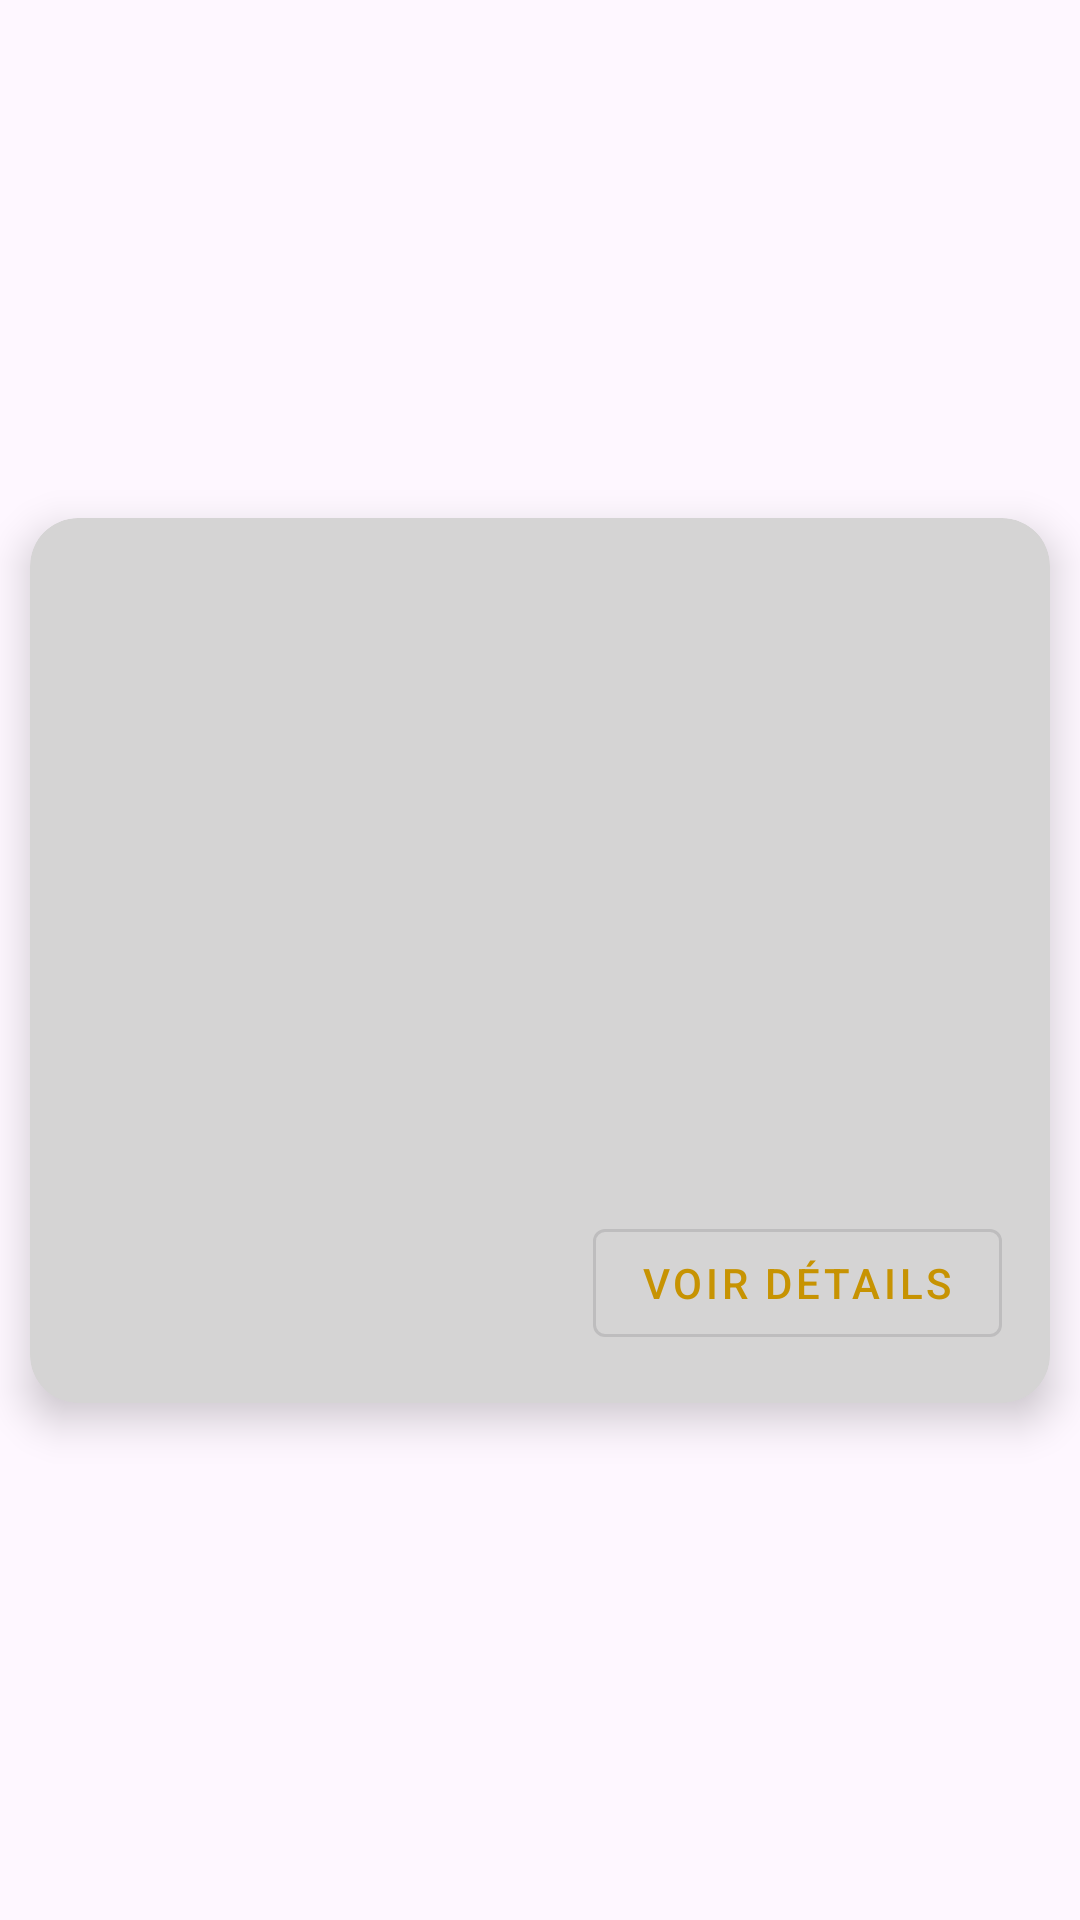

Write the Android layout XML for this screen, with the resource values it uses.
<!-- AndroidManifest.xml: application theme Theme.ProjSpecta -->
<!-- res/layout/event_item.xml -->
<?xml version="1.0" encoding="utf-8"?>
<androidx.constraintlayout.widget.ConstraintLayout
    xmlns:android="http://schemas.android.com/apk/res/android"
    xmlns:app="http://schemas.android.com/apk/res-auto"
    xmlns:tools="http://schemas.android.com/tools"
    android:layout_width="match_parent"
    android:layout_height="match_parent">

    
    <androidx.cardview.widget.CardView
        android:id="@+id/eventCardView"
        android:layout_width="0dp"
        android:layout_height="wrap_content"
        android:layout_marginHorizontal="10dp"
        android:layout_marginVertical="20dp"
        android:layout_marginBottom="20dp"
        app:cardBackgroundColor="#D5D4D4"
        app:cardCornerRadius="16dp"
        app:cardElevation="8dp"
        app:layout_constraintBottom_toBottomOf="parent"
        app:layout_constraintEnd_toEndOf="parent"
        app:layout_constraintStart_toStartOf="parent"
        app:layout_constraintTop_toTopOf="parent">

        <LinearLayout
            android:id="@+id/linearLayout3"
            android:layout_width="match_parent"
            android:layout_height="wrap_content"
            android:orientation="vertical">

            
            <ImageView
                android:id="@+id/event_image"
                android:layout_width="match_parent"
                android:layout_height="180dp"
                android:contentDescription="Image de l'événement"
                android:scaleType="centerCrop" />

            <LinearLayout
                android:layout_width="match_parent"
                android:layout_height="wrap_content"
                android:orientation="vertical"
                android:padding="16dp">
                
                <TextView
                    android:id="@+id/event_title"
                    android:layout_width="match_parent"
                    android:layout_height="wrap_content"
                    android:layout_marginBottom="8dp"
                    android:textColor="@color/black"
                    android:textSize="20sp"
                    android:textStyle="bold" />

                

                

                
                <LinearLayout
                    android:layout_width="match_parent"
                    android:layout_height="wrap_content"
                    android:gravity="end"
                    android:orientation="horizontal">

                    <com.google.android.material.button.MaterialButton
                        android:id="@+id/add_btn"
                        style="@style/Widget.MaterialComponents.Button.OutlinedButton"
                        android:layout_width="wrap_content"
                        android:layout_height="wrap_content"
                        android:paddingHorizontal="16dp"
                        android:text="Voir Détails"
                        android:textColor="#C79302"
                        android:textColorLink="#E4A803"
                        app:icon="@drawable/icons8"
                        app:iconGravity="textStart"
                        app:iconTint="#CE9908" />
                </LinearLayout>
            </LinearLayout>
        </LinearLayout>
    </androidx.cardview.widget.CardView>
</androidx.constraintlayout.widget.ConstraintLayout>
<!-- resources referenced by this layout -->
<resources>
  <style name="Theme.ProjSpecta" parent="Base.Theme.ProjSpecta" />
  <style name="Base.Theme.ProjSpecta" parent="Theme.Material3.DayNight.NoActionBar">
          
          
      </style>
  <!-- not gathered from this repository: default colours our renderer supplied (Android Studio template values) -->
  <color name="black">#FF000000</color>
</resources>
